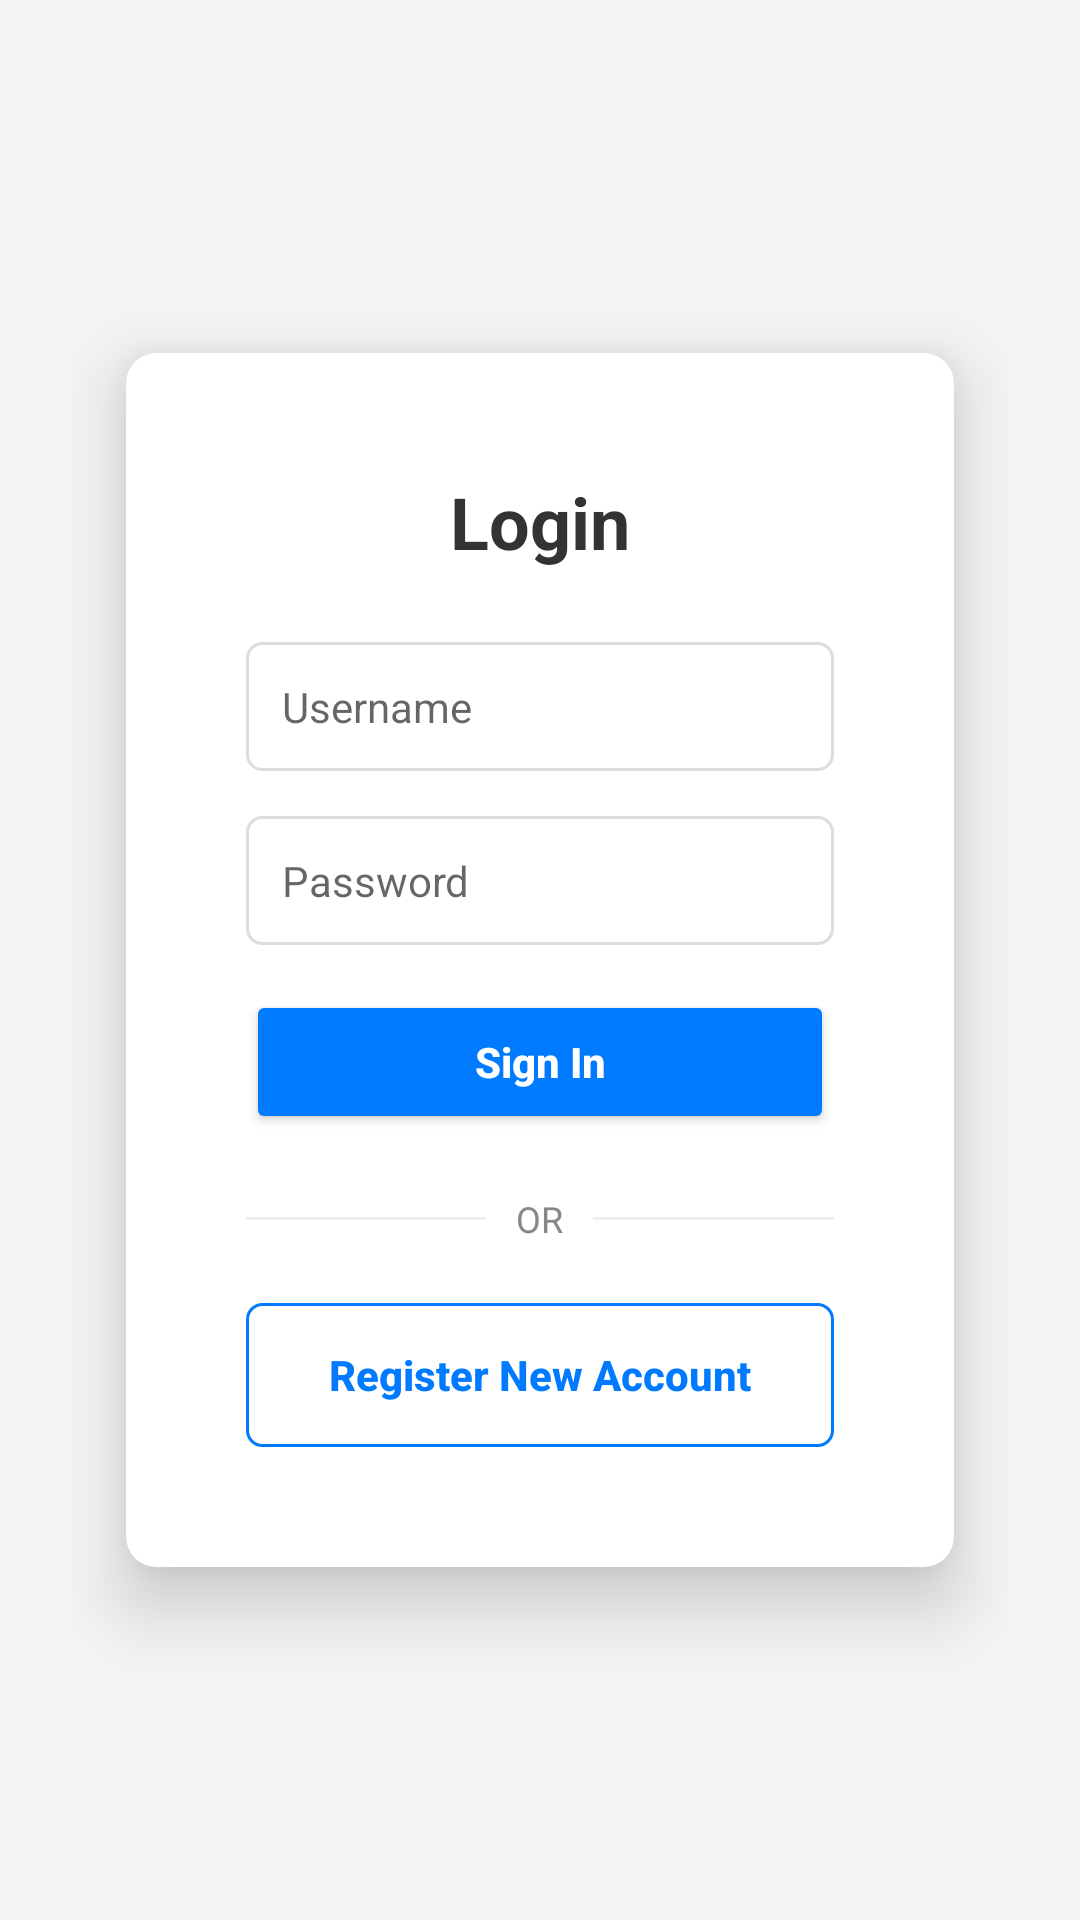

Here is an Android app screen rendered from its layout file. Give the layout XML and the strings, colors and styles it references.
<!-- AndroidManifest.xml: application theme Theme.IT342_G5_Cararag_Lab1_Mobile -->
<!-- res/layout/activity_login.xml -->
<?xml version="1.0" encoding="utf-8"?>
<LinearLayout xmlns:android="http://schemas.android.com/apk/res/android"
    xmlns:app="http://schemas.android.com/apk/res-auto"
    android:layout_width="match_parent"
    android:layout_height="match_parent"
    android:background="#f5f5f5"
    android:gravity="center"
    android:orientation="vertical"
    android:padding="24dp">

    <androidx.cardview.widget.CardView
        android:layout_width="match_parent"
        android:layout_height="wrap_content"
        app:cardBackgroundColor="#ffffff"
        app:cardCornerRadius="10dp"
        app:cardElevation="15dp"
        app:cardUseCompatPadding="true">

        <LinearLayout
            android:layout_width="match_parent"
            android:layout_height="wrap_content"
            android:orientation="vertical"
            android:padding="40dp"> <TextView
            android:layout_width="wrap_content"
            android:layout_height="wrap_content"
            android:layout_gravity="center"
            android:layout_marginBottom="24dp"
            android:text="Login"
            android:textColor="#333333"
            android:textSize="24sp"
            android:textStyle="bold" />

            <EditText
                android:id="@+id/etUsername"
                android:layout_width="match_parent"
                android:layout_height="wrap_content"
                android:layout_marginBottom="15dp"
                android:background="@drawable/edit_text_border"
                android:hint="Username"
                android:inputType="text"
                android:padding="12dp"
                android:textSize="14sp" />

            <EditText
                android:id="@+id/etPassword"
                android:layout_width="match_parent"
                android:layout_height="wrap_content"
                android:layout_marginBottom="15dp"
                android:background="@drawable/edit_text_border"
                android:hint="Password"
                android:inputType="textPassword"
                android:padding="12dp"
                android:textSize="14sp" />

            <Button
                android:id="@+id/btnLogin"
                android:layout_width="match_parent"
                android:layout_height="wrap_content"
                android:backgroundTint="#007bff"
                android:padding="12dp"
                android:text="Sign In"
                android:textAllCaps="false"
                android:textColor="#ffffff"
                android:textSize="14sp"
                android:textStyle="bold" />

            <RelativeLayout
                android:layout_width="match_parent"
                android:layout_height="wrap_content"
                android:layout_marginTop="20dp"
                android:layout_marginBottom="20dp">

                <View
                    android:layout_width="match_parent"
                    android:layout_height="1dp"
                    android:layout_centerInParent="true"
                    android:background="#eeeeee" />

                <TextView
                    android:layout_width="wrap_content"
                    android:layout_height="wrap_content"
                    android:layout_centerInParent="true"
                    android:background="#ffffff"
                    android:paddingStart="10dp"
                    android:paddingEnd="10dp"
                    android:text="OR"
                    android:textColor="#888888"
                    android:textSize="12sp" />
            </RelativeLayout>

            <Button
                android:id="@+id/btnGoToRegister"
                style="?android:attr/borderlessButtonStyle"
                android:layout_width="match_parent"
                android:layout_height="wrap_content"
                android:background="@drawable/secondary_button_border"
                android:padding="12dp"
                android:text="Register New Account"
                android:textAllCaps="false"
                android:textColor="#007bff"
                android:textSize="14sp"
                android:textStyle="bold" />

        </LinearLayout>
    </androidx.cardview.widget.CardView>
</LinearLayout>
<!-- resources referenced by this layout -->
<resources>
  <!-- drawable edit_text_border (drawable) -->
  <?xml version="1.0" encoding="utf-8"?>
  <shape xmlns:android="http://schemas.android.com/apk/res/android">
      <solid android:color="#ffffff" />
  
      <stroke
          android:width="1dp"
          android:color="#dddddd" />
  
      <corners android:radius="5dp" />
  
      <padding
          android:bottom="12dp"
          android:left="12dp"
          android:right="12dp"
          android:top="12dp" />
  </shape>
  <!-- drawable secondary_button_border (drawable) -->
  <?xml version="1.0" encoding="utf-8"?>
  <shape xmlns:android="http://schemas.android.com/apk/res/android">
      <solid android:color="#ffffff" />
  
      <stroke
          android:width="1dp"
          android:color="#007bff" />
  
      <corners android:radius="5dp" />
  
      <padding
          android:bottom="12dp"
          android:left="12dp"
          android:right="12dp"
          android:top="12dp" />
  </shape>
  <style name="Theme.IT342_G5_Cararag_Lab1_Mobile" parent="Theme.AppCompat.Light.NoActionBar" />
</resources>
